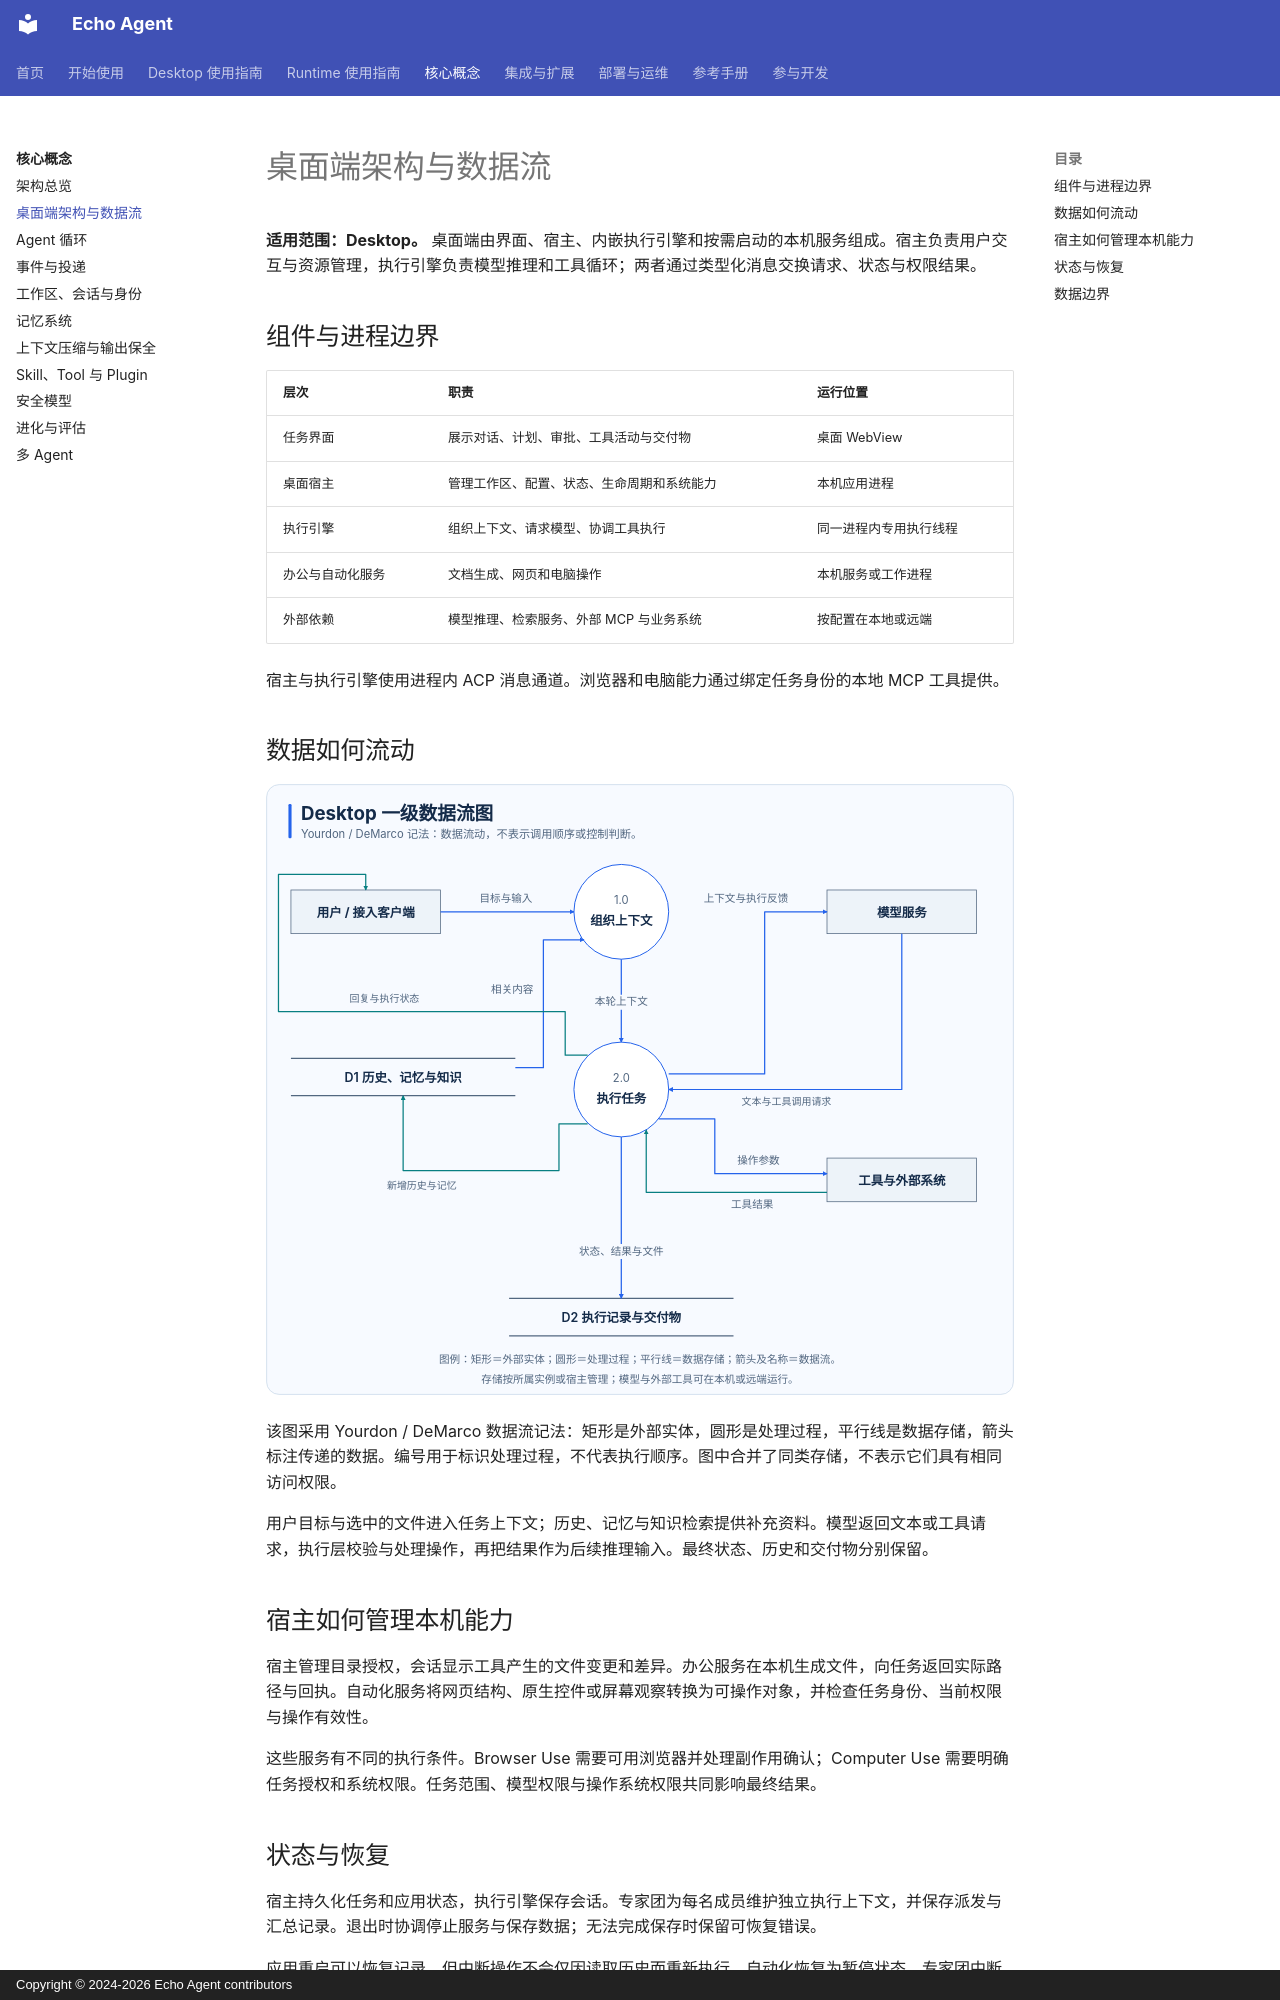

repository: fuyuxiang/echo-agent · page: concepts/desktop-architecture/index.html · generator: mkdocs · copyright: Copyright © 2024-2026 Echo Agent contributors

# 桌面端架构与数据流

**适用范围：Desktop。** 桌面端由界面、宿主、内嵌执行引擎和按需启动的本机服务组成。宿主负责用户交互与资源管理，执行引擎负责模型推理和工具循环；两者通过类型化消息交换请求、状态与权限结果。

## 组件与进程边界

| 层次 | 职责 | 运行位置 |
| --- | --- | --- |
| 任务界面 | 展示对话、计划、审批、工具活动与交付物 | 桌面 WebView |
| 桌面宿主 | 管理工作区、配置、状态、生命周期和系统能力 | 本机应用进程 |
| 执行引擎 | 组织上下文、请求模型、协调工具执行 | 同一进程内专用执行线程 |
| 办公与自动化服务 | 文档生成、网页和电脑操作 | 本机服务或工作进程 |
| 外部依赖 | 模型推理、检索服务、外部 MCP 与业务系统 | 按配置在本地或远端 |

宿主与执行引擎使用进程内 ACP 消息通道。浏览器和电脑能力通过绑定任务身份的本地 MCP 工具提供。

## 数据如何流动

[![Desktop 一级数据流：用户输入、上下文存储、模型服务、工具结果与交付物](../assets/readme/desktop-data-flow.svg)](../assets/readme/desktop-data-flow.svg)

该图采用 Yourdon / DeMarco 数据流记法：矩形是外部实体，圆形是处理过程，平行线是数据存储，箭头标注传递的数据。编号用于标识处理过程，不代表执行顺序。图中合并了同类存储，不表示它们具有相同访问权限。

用户目标与选中的文件进入任务上下文；历史、记忆与知识检索提供补充资料。模型返回文本或工具请求，执行层校验与处理操作，再把结果作为后续推理输入。最终状态、历史和交付物分别保留。

## 宿主如何管理本机能力

宿主管理目录授权，会话显示工具产生的文件变更和差异。办公服务在本机生成文件，向任务返回实际路径与回执。自动化服务将网页结构、原生控件或屏幕观察转换为可操作对象，并检查任务身份、当前权限与操作有效性。

这些服务有不同的执行条件。Browser Use 需要可用浏览器并处理副作用确认；Computer Use 需要明确任务授权和系统权限。任务范围、模型权限与操作系统权限共同影响最终结果。

## 状态与恢复

宿主持久化任务和应用状态，执行引擎保存会话。专家团为每名成员维护独立执行上下文，并保存派发与汇总记录。退出时协调停止服务与保存数据；无法完成保存时保留可恢复错误。

应用重启可以恢复记录，但中断操作不会仅因读取历史而重新执行。自动化恢复为暂停状态，专家团中断工作需要检查，保存或发送类操作应先核对实际结果。
